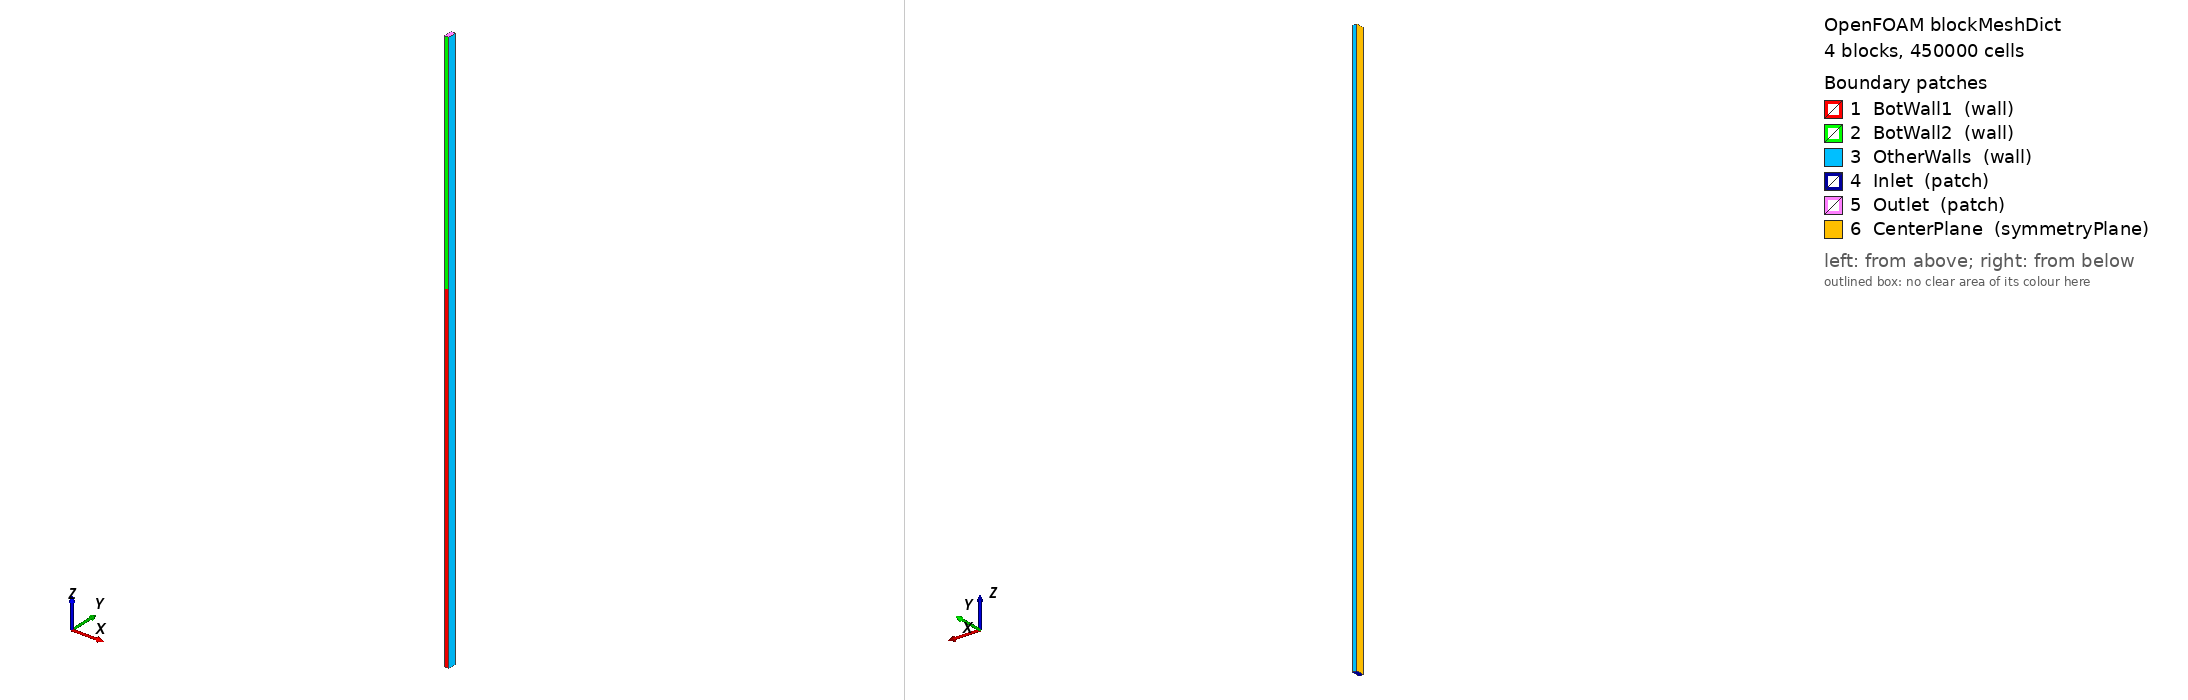

OpenFOAM case: the mesh blockMesh builds from blockMeshDict, 4 block(s), 450000 cells. Boundary patches (legend numbers): 1 BotWall1 (wall), 2 BotWall2 (wall), 3 OtherWalls (wall), 4 Inlet (patch), 5 Outlet (patch), 6 CenterPlane (symmetryPlane). Left view from above one corner, right view from below the opposite corner. Boundary conditions: 4 field file(s) under 0/; 5 of 6 drawn patches have an entry in a shipped field file.

=== constant/polyMesh/blockMeshDict ===
/*--------------------------------*- C++ -*----------------------------------*\
| =========                 |                                                 |
| \\      /  F ield         | OpenFOAM: The Open Source CFD Toolbox           |
|  \\    /   O peration     | Version:  1.7.0                                 |
|   \\  /    A nd           | Web:      www.OpenFOAM.com                      |
|    \\/     M anipulation  |                                                 |
\*---------------------------------------------------------------------------*/
FoamFile
{
    version     2.0;
    format      ascii;
    class       dictionary;
    object      blockMeshDict;
}
// * * * * * * * * * * * * * * * * * * * * * * * * * * * * * * * * * * * * * //

//For m4 preprocessing




//Some dimensions here
             //Square channel width
	      //Development length
	      //Total Domain length
               //Number of cells across (radial direction)
               //Number of cells across (radial direction)
           //Expansion ratio in x-direction

convertToMeters 1;

vertices        
(
	//Back face
	(0                   -0.000375           0)      //00
	(0.000375           -0.000375           0)      //01
	(0.000375           0                    0)      //02
	(0                   0                    0)      //03
	(0.000375           0.000375            0)      //04
	(0                   0.000375            0)      //05
	//Middle face
	(0                   -0.000375          30E-3)      //06
	(0.000375           -0.000375          30E-3)      //07
	(0.000375           0                   30E-3)      //08
	(0                   0                   30E-3)      //09
	(0.000375           0.000375           30E-3)      //10
	(0                   0.000375           30E-3)      //11
	//Front face
	(0                   -0.000375           50E-3)      //12
	(0.000375           -0.000375           50E-3)      //13
	(0.000375           0                    50E-3)      //14
	(0                   0                    50E-3)      //15
	(0.000375           0.000375            50E-3)      //16
	(0                   0.000375            50E-3)      //17
);

blocks          
(
	hex ( 0  1  2  3  6  7  8  9) (15  15  500) simpleGrading (0.2 5 1)  //00
	hex ( 3  2  4  5  9  8 10 11) (15  15  500) simpleGrading (0.2 0.2 1)  //01
	hex ( 6  7  8  9 12 13 14 15) (15  15  500) simpleGrading (0.2 5 1)  //02
	hex ( 9  8 10 11 15 14 16 17) (15  15  500) simpleGrading (0.2 0.2 1)  //03
);

edges           
(
);

boundary         
(
	BotWall1
	{
		type     wall;
		faces
		(
			( 0  1  7 6)
		);
	}

	BotWall2
	{
		type     wall;
		faces
		(
			( 6 7 13 12)
		);
	}

	OtherWalls
	{
		type     wall;
		faces
		(
			( 1  2  8  7)
			( 2  4 10  8)
			( 4  5 11 10)
			( 7  8 14 13)
			( 8  10 16 14)
			( 10 11 17 16)
		);
	}

	Inlet
	{
		type             patch;
		faces
		(
			( 0  3  2  1)
			( 2  3  5  4)
		);
	}

	Outlet
	{
		type             patch;
		faces
		(
			( 12 13 14 15)
			( 14 16 17 15)
		);
	}


	CenterPlane
	{
		type             symmetryPlane;
		faces
		(
			( 0  6  9  3)
			( 3  9 11  5)
			( 6 12 15 9)
			(9 15 17 11)
		);
	}
);

mergePatchPairs 
();

// ************************************************************************* //


=== system/controlDict ===
/*--------------------------------*- C++ -*----------------------------------*\
| =========                 |                                                 |
| \\      /  F ield         | OpenFOAM: The Open Source CFD Toolbox           |
|  \\    /   O peration     | Version:  1.6                                   |
|   \\  /    A nd           | Web:      www.OpenFOAM.org                      |
|    \\/     M anipulation  |                                                 |
\*---------------------------------------------------------------------------*/
FoamFile
{
    version     2.0;
    format      ascii;
    class       dictionary;
    location    "system";
    object      controlDict;
}
// * * * * * * * * * * * * * * * * * * * * * * * * * * * * * * * * * * * * * //

application     buoyantPimpleFoam;

startFrom       latestTime;

//startTime       0;

stopAt          endTime;

endTime         0.4;

deltaT          1E-6;
maxDeltaT       1E-4;

//writeControl    timeStep;
writeControl    adjustableRunTime; 
writeInterval   5E-3;

purgeWrite      0;

writeFormat     binary;//ascii;
writeCompression on;//on;


writePrecision  6;



timeFormat      general;

timePrecision   10;

adjustTimeStep  yes;

maxCo          0.25;

runTimeModifiable yes;

functions
(
	LiveInfo
	{
		functionObjectLibs ("libutilityFunctionObjects.so");
		type coded;
		redirectType SummaryData;
		outputControl timeStep;
		outputInterval 1;
		code		
		#{
			const volScalarField& rho = mesh().lookupObject<volScalarField>("rho");
			const scalar rhoAvg = gSum( mesh().V() * rho.internalField() ) / gSum( mesh().V() );
			Info<< "Average density: " << rhoAvg << endl;
		#}; 

		codeInclude
		#{
			#include <fstream>
		#};
	}
	
	WriteRho
	{
		functionObjectLibs   ("libIOFunctionObjects.so");
        type                 writeRegisteredObject;
        objectNames           ( rho );
        outputControl        outputTime; //timeStep
        //outputInterval       1;
	}

	Writeh
	{
		functionObjectLibs   ("libIOFunctionObjects.so");
        type                 writeRegisteredObject;
        objectNames           ( h );
        outputControl        outputTime; //timeStep
        //outputInterval       1;
	}
	
);

libs ( "libspecie.so"
       "libfluidThermophysicalModels.so"
       "libsuperThermo.so"
       "libTurbulentInletU.so"
       "libutilityFunctionObjects.so"
       "libOpenFOAM.so"
       "libgroovyBC.so"
       "libsimpleSwakFunctionObjects.so"
       "libswakFunctionObjects.so"   );

// ************************************************************************* //


=== 0/T ===
/*--------------------------------*- C++ -*----------------------------------*\
| =========                 |                                                 |
| \\      /  F ield         | OpenFOAM: The Open Source CFD Toolbox           |
|  \\    /   O peration     | Version:  2.4.0                                 |
|   \\  /    A nd           | Web:      www.OpenFOAM.org                      |
|    \\/     M anipulation  |                                                 |
\*---------------------------------------------------------------------------*/
FoamFile
{
    version     2.0;
    format      ascii;
    class       volScalarField;
    object      T;
}
// * * * * * * * * * * * * * * * * * * * * * * * * * * * * * * * * * * * * * //

dimensions      [0 0 0 1 0 0 0];

internalField   uniform 303; 

boundaryField
{
    BotWall1
    {
		type            zeroGradient;
    }
    BotWall2
    {
        type            compressible::turbulentHeatFluxTemperature;
        heatSource      flux;        // power [W]; flux [W/m2]
        q               uniform 201109;  // heat power or flux
        kappa           fluidThermo; // calculate kappa=alphaEff*thermo.Cp
        kappaName       none;        //ASR - is this ok, will it generate kappa if I specify none?
        Qr              none;        // name of the radiative flux
        value           uniform 0; // initial temperature value
    }
    OtherWalls
    {
		type            zeroGradient;
    }
    
    Inlet
    {
        type            fixedValue;
        value           uniform 303; 
    }
    Outlet
    {
        type            advective;
        phi             phi;
        rho             rho;
    }
}

// ************************************************************************* //


=== 0/U ===
/*--------------------------------*- C++ -*----------------------------------*\
| =========                 |                                                 |
| \\      /  F ield         | OpenFOAM: The Open Source CFD Toolbox           |
|  \\    /   O peration     | Version:  2.4.0                                 |
|   \\  /    A nd           | Web:      www.OpenFOAM.org                      |
|    \\/     M anipulation  |                                                 |
\*---------------------------------------------------------------------------*/
FoamFile
{
    version     2.0;
    format      ascii;
    class       volVectorField;
    object      U;
}
// * * * * * * * * * * * * * * * * * * * * * * * * * * * * * * * * * * * * * //

dimensions      [0 1 -1 0 0 0 0];

internalField   uniform (0 0 0.8326); //(0 0 0);

boundaryField
{
    BotWall1
    {
        type            fixedValue;
        value           uniform (0 0 0);
    }
    BotWall2
    {
        type            fixedValue;
        value           uniform (0 0 0);
    }
    OtherWalls
    {
        type            fixedValue;
        value           uniform (0 0 0);
    }
    Inlet
    {
/*
		type				turbulentInlet;
		referenceField		uniform (0 0 10);
		fluctuationScale	(0.01 0.01 0.04); 
		alpha				0.1;
*/  

   /*    value           uniform (0 0 7);
        type            pressureInletUniformVelocity; */
        type           		 pressureInletTurbulentUniformVelocity;
        U              		 U;
        fluctuationScale  	 uniform (0.01 0.01 0.04);  //Calculated
        alpha          		 0.1;
        value           	 uniform (0 0 0.8326);    //Re and U from EES: Re=rho*U*Dh/mu
	}

    Outlet
    {
	// 	type			zeroGradient;
    //    type            pressureInletOutletVelocity;
        value           uniform (0 0 0.8326);
        type            fluxCorrectedVelocity;
    }
}

// ************************************************************************* //


=== 0/alphaSgs ===
/*--------------------------------*- C++ -*----------------------------------*\
| =========                 |                                                 |
| \\      /  F ield         | OpenFOAM: The Open Source CFD Toolbox           |
|  \\    /   O peration     | Version:  2.4.0                                 |
|   \\  /    A nd           | Web:      www.OpenFOAM.org                      |
|    \\/     M anipulation  |                                                 |
\*---------------------------------------------------------------------------*/
FoamFile
{
    version     2.0;
    format      ascii;
    class       volScalarField;
    location    "0";
    object      alphaSgs;
}
// * * * * * * * * * * * * * * * * * * * * * * * * * * * * * * * * * * * * * //

dimensions      [1 -1 -1 0 0 0 0];

internalField   uniform 0.0001;

boundaryField
{
    BotWall1
    {
		type             fixedValue;
		value            uniform 0;
    }
    BotWall2
    {
		type             fixedValue;
		value            uniform 0;
    }
    OtherWalls
    {
		type             fixedValue;
		value            uniform 0;
    }
    Inlet
    {
        type            zeroGradient;
    }
    Outlet
    {
        type            zeroGradient
        value           uniform 0;
    }
}


// ************************************************************************* //


=== 0/p ===
/*--------------------------------*- C++ -*----------------------------------*\
| =========                 |                                                 |
| \\      /  F ield         | OpenFOAM: The Open Source CFD Toolbox           |
|  \\    /   O peration     | Version:  2.4.0                                 |
|   \\  /    A nd           | Web:      www.OpenFOAM.org                      |
|    \\/     M anipulation  |                                                 |
\*---------------------------------------------------------------------------*/
FoamFile
{
    version     2.0;
    format      ascii;
    class       volScalarField;
    object      p;
}
// * * * * * * * * * * * * * * * * * * * * * * * * * * * * * * * * * * * * * //

dimensions      [1 -1 -2 0 0 0 0];

internalField   uniform  7.6383804E6; 

boundaryField
{
    BotWall1
    {
        type            calculated;
        value           $internalField;
    }
    BotWall2
    {
        type            calculated;
        value           $internalField;
    }
    OtherWalls
    {
        type            calculated;
        value           $internalField;
    }

    Inlet
    {
        type            calculated;
        value           $internalField;
    }
    Outlet
    {
        type            calculated;
        value           $internalField;
    }
}

// ************************************************************************* //
